pico-8 play session: hold → + tap 🅾

[t = 1 s] hold → ~1s, tap 🅾 ~2×
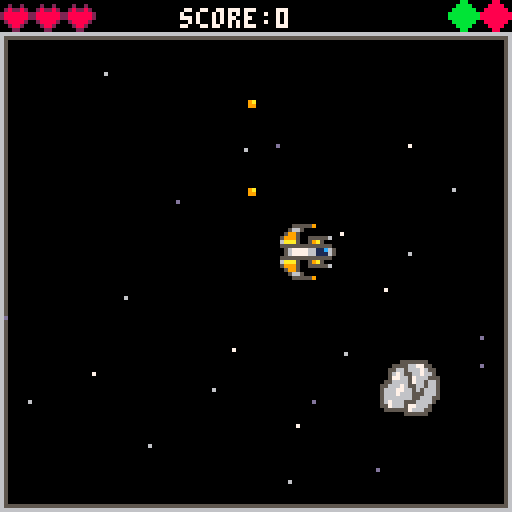
[t = 2 s] hold → ~2s, tap 🅾 ~4×
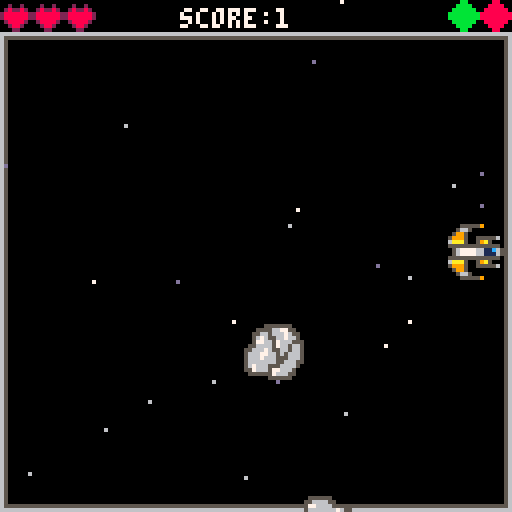
[t = 6 s] hold → ~6s, tap 🅾 ~10×
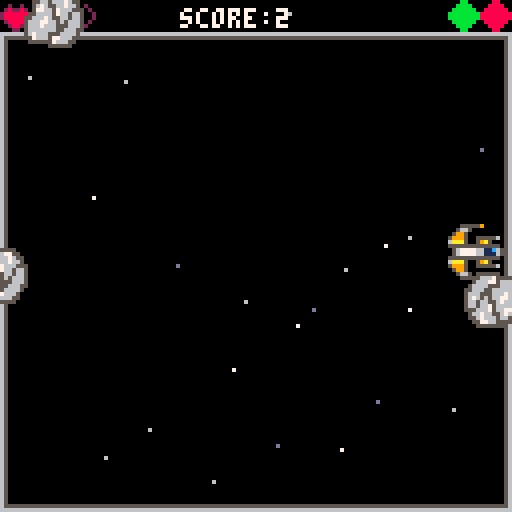
[t = 8 s] hold → ~8s, tap 🅾 ~14×
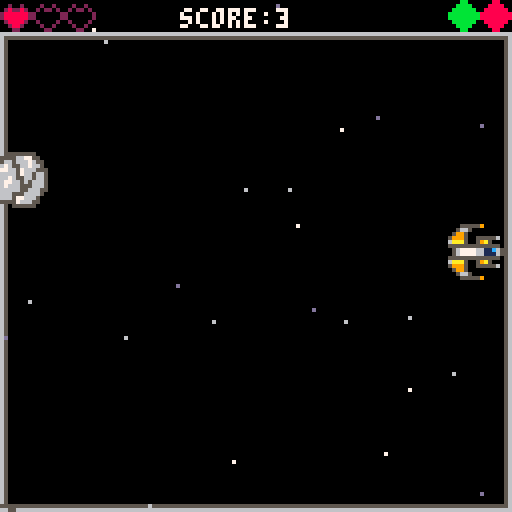

pico-8 cartridge
version 18
__lua__
-- space raider
-- by scrappyman25

--initialization
function _init()
	hi = 0 -- high score variable
	gamestate = {{init_menu, update_menu, draw_menu}, {initgame, updategame, drawgame},{init_end, update_end, draw_end}}
	state = 1
	gamestate[state][1]()
	counter = 0 -- frame counter
end

function _update60()
	gamestate[state][2]()
	counter += 1
end

function _draw()
	cls()
	gamestate[state][3]()
end
-->8
--game
function initgame()
	--game objects
	stars_init()
	ship_init()
	bullets_init()
	orb_init()
	asteroid_init()
	enemies_init()

	function collision( hb1, hb2 )
		-- collision of two hitboxes
		if hb1.x + hb1.w < hb2.x then 
			return false
		end
		
		if hb1.y + hb1.h < hb2.y then
			return false
		end
		
		if hb2.x + hb2.w < hb1.x then
			return false
		end
		
		if hb2.y + hb2.h < hb1.y then
			return false
		end
		
		return true
	end
end

function updategame()
	-- update game objects
	anim_counter()
	ship.update()
	stars.update()
	bullets.update()
	asteroid.update()
	enemies.update()
	collision_check()
	
	--end game coundition
	if ship.lives == 0 then 
		sfx(6)
		state = 3
		gamestate[state][1]()
	end
end


function collision_check()
	bullets.collision()
	asteroid.collision()
	enemies.bullets.collision()
	if orb.type > 0 then orb.collision() end
end

function drawgame()
	map(0,0,0,0,16,16)
	print ("score:"..flr(ship.score), 45, 2, 7)

	--draw game objects
	ship.draw()
	stars.draw()
	bullets.draw()
	ship.heart()
	asteroid.draw()
	enemies.draw()

	--orb draw and decay timer setups
	if orb.type > 0 then orb.draw() end
	if bullets.type == 1 then orb.bullet_decay() end
	if ship.shield == 1 then orb.shield_decay() end
end

function anim_counter()
	--gives 0,1 every 5 frames; shield animation counter
	two_counter = (flr(counter/5)%2)

	--gives 0-14 every 60 frames(1second); spl. eff. spawn counter.
	orb.counter = (flr(counter/60)%15)
	--orb spawn counditions
	if state < 3 then
		if orb.counter == 2 then orb.type = 0 end
		if orb.counter == 14 then 
			counter += 60
			orb.spawn()
		end
	
		if (flr(enemies.counter/60)%30) == 29 then 
			enemies.counter = 0
			enemies.spawn()
		end
	end
end
-->8
--game objects
--[[
	ship_init()
		ship = {}
			ship.update()
			ship.draw()
			ship.fire()
			ship.heart()

	stars_init()
		stars = {}
			stars.draw()
			stars.update()

	bullets_init()
		bullets = {}
			bullets.update()
			bullets.draw()
			bullets.collision()

	orb_init()
		orb = {}
			orb.spawn()
			orb.draw()
			orb.collision()
			orb.bullet_decay()
			orb.shield_decay()

	asteroid_init()
		asteroid = {}
			asteroid.collision()
			asteroid.setup()
			asteroid.update()
			asteroid.draw()

	
	enemies_init()
]]

function ship_init()
	--ship initialization
	ship = {x=55,y=55,cooldown=10,direction=1,shield=0,f ={ {1,3,5,7}, {64,68,72,76}}, lives = 3, score = 0}

	--ship movement and shooting
	function ship.update()
		if ship.lives > 0 then ship.score += 0.01 end
		if ship.score > hi then hi = ship.score end
		ship.cooldown -=1
		if ship.lives > 0 then
			if btn(4) then
				ship.fire(ship.x+4, ship.y+4, ship.direction)
			end

			if btn(0) and ship.x > 0 then
				ship.x -= 1
				ship.direction = 2
			end
			 
			if btn(1) and ship.x < 112 then
				ship.x += 1
				ship.direction = 4
			end

			if btn(2) and ship.y > 8 then
				ship.y -= 1
				ship.direction = 1
			end

			if btn(3) and ship.y < 112 then
				ship.y += 1
				ship.direction = 3
			end
		end
	end

	--draw ship
	function ship.draw()
		if ship.lives > 0 then
			spr(ship.f[ship.shield+1][ship.direction] +ship.shield*two_counter*2, ship.x,ship.y,2 ,2 )
			else spr(46,ship.x,ship.y, 2,2)
		end
	end

	function ship.fire(x,y,d)
		if ship.cooldown > 0 then
			return
		end
		add (bullets.shoot, {x=x, y=y, d=d})
		sfx(3)
		ship.cooldown = 15
	end

	--hearts of ship
	function ship.heart()
		local temp = ship.lives
		while temp > 0 do
			spr (12,(temp-1)*8,0)
			temp -=1
		end
	end
end

--stars initialisation
function stars_init()
	stars={color = {13,6,7}, spawn = {}}
	
	--t is total no. of stars; needs to be initialised only once.
	local t = 25

	--adds 25 stars and initiates them with a color, speed and random x and y coords
	for i = 1, t do
		local a = flr(rnd(3)+1)
		local color = stars.color[a]
		add(stars.spawn,{ x = rnd(128), y = rnd(128), speed = a, color = color})
	end

	function stars.draw()
		for s in all(stars.spawn) do
			pset(s.x, s.y, s.color)
		end
	end

	function stars.update()
		for s in all(stars.spawn) do
			s.y += s.speed

			if(s.y >= 128) then
			 s.y = 0
			 s.speed =rnd(3)+1
			end
		end		
	end
end


function bullets_init()
	--bullet table initialization
 	bullets = {shoot = {}, type = 0, f = {11,41}}
		--type 0 is normal; 1 is pink; f is for sprites
	function bullets.update()
		for b in all(bullets.shoot) do
			if b.d == 1 then
				b.y -= 1
				if b.y < 8 then
					del (bullets.shoot,b)
				end
			end
			if b.d == 3 then
				b.y += 1
				if b.y > 120 then
					del (bullets.shoot,b)
				end
			end
			if b.d == 2 then
				b.x -= 1
				if b.x < 0 then
					del (bullets.shoot,b)
				end
			end
			if b.d == 4 then
				b.x += 1
				if b.x > 120 then
					del (bullets.shoot,b)
				end
			end
		end
	end

	function bullets.draw()
		for b in all(bullets.shoot) do
			spr(bullets.f[bullets.type + 1],b.x,b.y)
		end
	end


 	function bullets.collision()
		--bullet hitting asteroid
		for b in all(bullets.shoot) do
				local hb1 = {x= b.x + 2,y=b.y+2,w=2,h=2}
			
			--asteroids
			for a in all(asteroid.spawns) do
				local hb2 = {x=a.x,y=a.y,w=a.ss*8,h=a.ss*8}
				
				if collision(hb1, hb2) then
					sfx(2)
					a.health -= (1 + bullets.type*2) 
					ship.score += (1 + bullets.type*2)
					del(bullets.shoot,b)
				end
			end

			--enemies
			for e in all(enemies.spawns) do
				local hb2 = {x = e.x, y = e.y, w = 12, h = 12}
				if collision(hb1, hb2) then
					sfx(2)
					e.lives -= (1+ bullets.type*2)
					ship.score += (1 + bullets.type*2)
					del(bullets.shoot,b)
				end
			end
			
			--enemies bullets
			for eb in all (enemies.bullets) do
				local hb2 = {x = eb.x+2, y = eb.y+2, w = 2, h = 2}
				if collision(hb1,hb2) then
					ship.score += 3
					del(bullets.shoot,b)
					del(enemies.bullets,eb)
				end
			end
		end
	end
end

function orb_init()
	--special effect orb initialization
	orb = {x=0 , y=0, type=0, counter= 0, f = {25,9,12}, shield_count = 0, bullets_count = 0}
	
	--spawn orb (run under anim_counter spawns every 15 seconds)
	function orb.spawn()
		orb.x = rnd (110)
		orb.y = rnd (100) + 8
		
		--spawn rate deciding variable
		local t = rnd()
		
		--40% chance for shield 
		if t < 0.4 then 
			orb.type = 1
		
		--40% chance for heart 
		elseif t < 0.8 then
			orb.type = 3
		
		--20% for bullets type 1 
		else 
			orb.type = 2
		end
	end

	--draw orb
	function orb.draw()
		spr(orb.f[orb.type] + two_counter, orb.x, orb.y)
	end

	--orb collision
	function orb.collision()
		local hb1 = {x=orb.x, y=orb.y, w=4, h=4}
		local hb2 = {x=ship.x,y=ship.y,w=16,h=16}
		if collision(hb1, hb2) then
			sfx(1)
			if orb.type == 1 then 
				--looped shield sfx
				sfx(7)
				ship.shield = 1 

				--reset decay counter to zero
				orb.shield_count = 0
			end
			if orb.type == 2 then 
				bullets.type = 1

				--reset decay counter to zero
				orb.bullets_count = 0 
			end
			if orb.type == 3 then ship.lives += 1 end 
			orb.type=0
		end
	end

	--bullet effect decay timer
	function orb.bullet_decay()
		--setup incrementing counter 
		--since its in _draw() it runs 30 times per seconds
		orb.bullets_count += 1

		--sets up duration and sprite since there are 8 sprites.
		if orb.bullets_count < 120*8 then
			spr(127 - flr(orb.bullets_count/120), 8*15, 0)
		else
			bullets.type = 0
			orb.bullets_count = 0
			sfx(0)
		end
	end
	
	--shield effect decay timer
	function orb.shield_decay()
		--setup incrementing counter 
		--since its in _draw() it runs 30 times per seconds
		orb.shield_count += 1

		--sets up duration and sprite since there are 8 sprites.
		if orb.shield_count < 60*8 then
			spr(111 - flr(orb.shield_count/60), 8*14, 0)
		else
			ship.shield = 0
			sfx(-1, -1)
			orb.shield_count = 0
			sfx(0)
		end
	end
end

function asteroid_init()
	--asteroid 
	asteroid = {sprites = {96,98,100,102}, spawns = {}}
		
	function asteroid.collision()
		for a in all(asteroid.spawns) do
			local hb1 = {x=ship.x,y=ship.y,w=12,h=12}
			local hb2 = {x=a.x,y=a.y,w=a.ss*8,h=a.ss*8}
				
			if collision(hb1, hb2) then
				del(asteroid.spawns,a)
				--invulnerability if shield
				if ship.shield == 1 then sfx(18)
					else 
						ship.lives -= 1 
						sfx(4)
				end
			end
		end
	end

	--constructor for asteroid spawning
	function asteroid.setup()
		local t, random, across, shift, s = rnd(), rnd(128), 0.2+rnd(0.5), -0.5+rnd(1.0),  asteroid.sprites[flr(rnd(4)+1)]	

		if t <= 0.25 then
			return {x = -16, y = random, xspeed = across, yspeed = shift, sprite = s, ss= 2, health = 3}
		

		elseif t <= 0.50 then
			return {x = random, y = -16, xspeed = shift, yspeed= across, sprite = s, ss= 2, health = 3}
		
		
		elseif t <= 0.75 then
			return {x= 128+16, y= random, xspeed = -across, yspeed = shift, sprite = s, ss= 2, health = 3}
		
		
		elseif t <= 1.00 then
			return {x= random, y= 128+16, xspeed= shift, yspeed= -across, sprite = s, ss= 2, health = 3}
		end
	end

	function asteroid.update()
		--makes asteroid spawn rate a function of the score
		local spawnrate = (flr(ship.score))/10000 + 0.01
		if rnd() < spawnrate then
			add (asteroid.spawns, asteroid.setup())
		end

		--asteroid.spawn()
		for a in all (asteroid.spawns) do
			a.x += a.xspeed
			a.y += a.yspeed
			--
			-- if asteroids destroyed
			if a.health <= 0 then 
				ship.score += 5
				del(asteroid.spawns, a)
			end

			-- despawn radius larger than spawn radius
			if a.x > 128+16+8 or a.x < 0-16-8 or a.y > 128+16+8 or a.y < 0-16-8 then
				del(asteroid.spawns, a)
			end
		end
	end

	function asteroid.draw()
		for a in all (asteroid.spawns) do
			spr (a.sprite, a.x, a.y, a.ss, a.ss)
		end
	end
end

--enemies initialization
function enemies_init()
	enemies = {spawns = {}, f = {33, 35, 37, 39}, counter = 0, bullets = {}}
	
	--enemies spawn function	
	function enemies.spawn()
		add (enemies.spawns, enemies.setup())
	end

	--enemies AI Movement function
	function enemies.movement()
		--0 , 1, l, r; 2,3,u,d
		for e in all(enemies.spawns) do
			if e.m == 0 then e.x -= e.speed end
			if e.m == 1 then e.x += e.speed end
			if e.m == 2 then e.y -= e.speed end
			if e.m == 3 then e.y += e.speed end
		end
	end

	--enemies update
	function enemies.update()
		enemies.counter += 1
		enemies.movement()
		enemies.bullets.update()

		for e in all(enemies.spawns) do
			e.cooldown -= 1
			if e.lives <= 0 then del(enemies.spawns, e) end
			if e.direction%2 == 1 then 
				if e.x >= 110 then e.m = 0 end
				if e.x <= 2 then e.m = 1 end
				if ship.x + 8 < e.x + 16 and ship.x + 8 > e.x and e.cooldown <= 0 then 
					enemies.fire(e.x+4, e.y+4, e.direction) 
					e.cooldown = 20
				end
			else 
				if e.y >= 110 then e.m = 2 end
				if e.y <= 10 then e.m = 3 end
				if ship.y + 8 < e.y + 16 and ship.y + 8 > e.y and e.cooldown <= 0 then 
					enemies.fire(e.x+4, e.y+4, e.direction) 
					e.cooldown = 20
				end
			end
		end
	end

	function enemies.draw()
		enemies.bullets.draw()
		for e in all(enemies.spawns) do
			spr(e.f, e.x, e.y, e.ss, e.ss)
		end
	end

	function enemies.setup()
		local t = rnd()
		local function spd() return (rnd(0.5) + 0.3) end
		local function life() return (flr(rnd(7) + 3)) end

		--top
		if t <= 0.25 then 
			return 
			{
				x = 10,
				y = 126-16,
				f = enemies.f[1],
				ss = 2,
				speed = spd(),
				direction = 1,
				lives = life(),
				m=1,
				cooldown=20
			}
		
		--bottom			
		elseif t <= 0.50 then 
			return 
			{
				x = 10,
				y = 10,
				f= enemies.f[3],
				ss = 2,
				speed = spd(),
				direction = 3,
				lives = life(),
				m=1,
				cooldown=20
			}

		--left			
		elseif t <= 0.75 then 
			return 
			{
				x = 126-16,
				y = 126,
				f = enemies.f[2],
				ss = 2,
				speed = spd(),
				direction = 2,
				lives = life(),
				m=2,
				cooldown=20
			}
		
		else 
			return 
			{
				x = 2,
				y = 126,
				f = enemies.f[4],
				ss = 2,
				speed = spd(),
				direction = 4,
				lives = life(),
				m=2,
				cooldown=20
			}
		end
	end
	
	function enemies.fire(x, y, d)
		add (enemies.bullets, {x=x, y=y, d=d})
		sfx(3)
	end

	--enemies.bullets.update
	function enemies.bullets.update()
		for b in all(enemies.bullets) do
			if b.d==1 then
				b.y -= 1
				if b.y < 8 then del(enemies.bullets, b) end
			end
			
			if b.d==2 then
				b.x -= 1
				if b.x < 0 then del(enemies.bullets, b) end
			end
			
			if b.d==3 then
				b.y += 1
				if b.y > 128 then del(enemies.bullets, b) end
			end
			
			if b.d==4 then
				b.x += 1
				if b.x > 128 then del(enemies.bullets, b) end 
			end
		end
	end
	
	--enemies.bullets.draw
	function enemies.bullets.draw()
		for b in all(enemies.bullets) do
			spr (27, b.x, b.y)
		end
	end

	--enemies.bullets.collision
	function enemies.bullets.collision()
		for eb in all(enemies.bullets) do
			local hb1 = {x = eb.x + 2, y= eb.y + 2, w = 2, h = 2}
			local hb2 = {x = ship.x, y = ship.y, w = 12, h = 12 }
			if collision(hb1,hb2) then 
					del(enemies.bullets, eb)
				if ship.shield == 1 then 
					sfx(18)  
				else 
					ship.lives -=1
					sfx(2)
				end
			end
		end
	end
end
-->8
--menu
function init_menu()
	ship_init()
	orb_init()
	asteroid_init()
	enemies_init()
	music(1)
	--for asteroids to spawn in the home screen
	ship.score = 1
end

function update_menu()
	anim_counter()
	asteroid.update()
	
	--z to play game
	if btn(4) then
		music(-1)
		state = 2
		sfx(5)
		music(7)
		gamestate[state][1]() 
		--delete all asteroids in spawn screen
		for a in all (asteroid.spawns) do
			del (asteroid.spawns, a)
		end
	end
end

function draw_menu()
	map(16,0,0,0,16,16)
	print("high score:"..flr(hi), 30, 10, 7)
	print("game: scrappyman25", 10, 112, 7)
	print("music: gruber", 10, 120, 7)
	
	--blinking play prompt
	if two_counter == 1 then 
		print("press z to play!!", 32, 80, 7) 
		print("good luck", 45, 90, 7)
	end
	
	asteroid.draw()
	if orb.type > 0 then orb.draw() end
end

-->8
--end
function init_end()
end

function update_end()
	anim_counter()
	if btn(5) then
		state = 1
		sfx(5)
		gamestate[state][1]() 
	end
end

function draw_end()
	map(32,0,0,0,16,16)
	print("press x to return \n to the main menu", 32, 108, 7)
	print("high score:"..flr(hi), 32, 80, 7) 
	print("score:"..flr(ship.score), 32, 90, 7) 

	--"new" rainbow banner
	if flr(hi) == flr(ship.score) then
		if two_counter == 1 then
			print("new", 28, 75, flr(rnd(16)))
		end
	end
end
__gfx__
00000000000000000000000000000000000000000000565005650000000000000000000000000000000000000000000000000000000000000000000900a00000
000000000000000000000000000000095555500000059a5555a9500000055555900000000009900000022000000000000020020000800800900a00009a00090a
007007000000000550000000000000000056650000599a5665a995000056650000000000009aa900002ee2000000000002822820082882800a00aa0000900090
000770000000605665060000000000000005995005699a5775a99650059950000000000009a8ea9002e9ae200009a00028888882822222280900090000090000
000770000000505c1505000000065555500599950565555775555650599950055555600009a88a9002e99e200009900028888882822222280000009000a00000
007007000000555115550000000005a95005aaa605500057750005506aaa50059a500000009aa900002ee20000000000028888200822228000a09000000a0900
0000000000005a5115a500000005555555555555050000577500005055555555555550000009900000022000000000000028820000822800900a0000a0009000
0000000009005956659500900056111667777650050055566555005005677776611c650000000000000000000000000000022000000880000000009009000000
0000000005005556655500500056c1166777765009005956659500900567777661116500000000000000000000000000000bb000000880000000000000000000
000000000500005775000050000555555555555500005a5115a50000555555555555500000011000000cc0000000000000bbbb00008888000020020000000000
000000000550005775000550000005a95005aaa600005551155500006aaa50059a500000001cc10000c11c00000000000bbbbbb0088888800202202000000000
000000000565555775555650000655555005999500005051c5050000599950055555600001c2ac100c1da1c0000e7000bbbbbbbb888888882000000200000000
0000000005699a5775a9965000000000000599500000605665060000059950000000000001c22c100c1dd1c0000ee000bbbbbbbb888888882000000200000000
0000000000599a5665a99500000000000056650000000005500000000056650000000000001cc10000c11c00000000000bbbbbb0088888800200002000000000
0000000000059a5555a9500000000009555550000000000000000000000555559000000000011000000cc0000000000000bbbb00008888000020020000000000
000000000000565005650000000000000000000000000000000000000000000000000000000000000000000000000000000bb000000880000002200000000000
00000000000000000000000000000000000000000000525005250000000000000000000000000000666666666666666665000000000000560000000000000000
00000000000000000000000000000002555550000005285555825000000555552000000000000000655555555555555665000000000000560000000000000000
000000000000000550000000000000000052250000528e5665e82500005225000000000000022000650000000000005665000000000000560000076659500000
00000000000020566502000000000000000582500528e252252e825005285000000000000028e20065000000000000566500000000000056000055515a655000
000000000000505d15050000000255555005e8250525555225555250528e50055555200000288200650000000000005665000000000000560000005155699a00
000000000000555115550000000005e850052e82055000522500055028e250058e50000000022000650000000000005665000000000000560000551500000000
0000000000005e5115e5000000055555555555550500005225000050555555555555500000000000650000000000005665000000000000560000000050059a00
0000000002005856658500200056111662222650050055566555005005622226611d650000000000650000000000005665000000000000560009500000005000
0000000005005556655500500056d11662222650020058566585002005622226611165000000000065000000000000566666666600000000000a655065959000
000000000500005225000050000555555555555500005e5115e50000555555555555500000000000650000000000005655555555000000000005699515a00000
000000000550005225000550000005e850052e82000055511555000028e250058e50000000000000650000000000005600000000000000000000000510000900
000000000525555225555250000255555005e82500005051d5050000528e50055555200000000000650000000000005600000000000000000009000000000000
000000000528e252252e825000000000000582500000205665020000052850000000000000000000650000000000005600000000000000005500950067766000
0000000000528e5665e8250000000000005225000000000550000000005225000000000000000000650000000000005600000000000000005950a65505551000
00000000000528555582500000000002555550000000000000000000000555552000000000000000655555555555555600000000555555559950069900000000
00000000000052500525000000000000000000000000000000000000000000000000000000000000666666666666666600000000666666660500000000000000
0000000000000000000000000000000000000001111110000000000cccccc0000001565115651000000c565cc565c0000001111110000000000cccccc0000000
0000001111000000000000cccc0000000000001955555100000000c955555c0000159a5555a9510000c59a5555a95c00001555559100000000c555559c000000
0001111551111000000cccc55cccc00000000001115665100000000ccc5665c001599a5665a995100c599a5665a995c001566511110000000c5665cccc000000
0001615665161000000c6c5665c6c000001111111115995100ccccccccc5995c15699a5775a99651c5699a5775a9965c1599511111111100c5995ccccccccc00
0001515c15151000000c5c5c15c5c000001655555115999500c655555cc599951565555775555651c56555577555565c599951155555610059995cc555556c00
0001555115551000000c55511555c000001115a95115aaa600ccc5a95cc5aaa61551115775111551c55ccc5775ccc55c6aaa51159a5111006aaa5cc59a5ccc00
01115a5115a510100ccc5a5115a5c0c001155555555555550cc55555555555551511115775111151c5cccc5775cccc5c55555555555551105555555555555cc0
1911595665951191c9cc59566595cc9c01561116677776510c5611166777765c1511555665551151c5cc55566555cc5c15677776611c6510c5677776611c65c0
1511555665551151c5cc55566555cc5c0156c116677776510c56c1166777765c1911595665951191c9cc59566595cc9c1567777661116510c5677776611165c0
1511115775111151c5cccc5775cccc5c01155555555555550cc555555555555501015a5115a511100c0c5a5115a5ccc055555555555551105555555555555cc0
1551115775111551c55ccc5775ccc55c001115a95115aaa600ccc5a95cc5aaa60001555115551000000c55511555c0006aaa51159a5111006aaa5cc59a5ccc00
1565555775555651c56555577555565c001655555115999500c655555cc5999500015151c5151000000c5c51c5c5c000599951155555610059995cc555556c00
15699a5775a99651c5699a5775a9965c001111111115995100ccccccccc5995c0001615665161000000c6c5665c6c0001599511111111100c5995ccccccccc00
01599a5665a995100c599a5665a995c00000001111566510000000cccc5665c00001111551111000000cccc55cccc00001566511100000000c5665ccc0000000
00159a5555a9510000c59a5555a95c000000001955555100000000c955555c000000001111000000000000cccc000000001555559100000000c555559c000000
0001565115651000000c565cc565c00000000001111110000000000cccccc000000000000000000000000000000000000001111110000000000cccccc0000000
0000000000000000000555555000000000000000000000000000000000000000000cc000000bb000000bb000000bb000000bb000000bb000000bb000000bb000
000055555500000000556666550000000000055555550000000005555550000000cccc0000cccc0000bbbb0000bbbb0000bbbb0000bbbb0000bbbb0000bbbb00
00055666755555500057766665555000000555566775500000055566665500000cccccc00cccccc00cccccc00bbbbbb00bbbbbb00bbbbbb00bbbbbb00bbbbbb0
0005666775666755005666666676550000556656667655000055656666665500ccccccccccccccccccccccccccccccccbbbbbbbbbbbbbbbbbbbbbbbbbbbbbbbb
0056666555666765005666776677650000567655667665000556665566666550ccccccccccccccccccccccccccccccccccccccccbbbbbbbbbbbbbbbbbbbbbbbb
05566655666666650056666776666550005776657666555005777666556666500cccccc00cccccc00cccccc00cccccc00cccccc00cccccc00bbbbbb00bbbbbb0
056665556667666505555666666555500556666576656650057666666556665000cccc0000cccc0000cccc0000cccc0000cccc0000cccc0000cccc0000bbbb00
0567656566776665057756665555665055666765566566500566677555557650000cc000000cc000000cc000000cc000000cc000000cc000000cc000000cc000
05665665567666550567555557766650566677665656665005665555666577500009900000088000000880000008800000088000000880000008800000088000
05665667566665500566655666666750566676665556665005555666666555500099990000999900008888000088880000888800008888000088880000888800
05556667566775000566665566677750566666665566655005566667766665000999999009999990099999900888888008888880088888800888888008888880
00566766556765000556676655666550567666555666650000567766766665009999999999999999999999999999999988888888888888888888888888888888
00556766656655000055676666565500557666577666500000556766666665009999999999999999999999999999999999999999888888888888888888888888
00055776655550000000556666555000055555576665500000055556666775000999999009999990099999900999999009999990099999900888888008888880
00005555555000000000055555500000000000555555000000000055666655000099990000999900009999000099990000999900009999000099990000888800
00000000000000000000000000000000000000000000000000000005555550000009900000099000000990000009900000099000000990000009900000099000
00000000000000000000000000000000000000000000000000000000000000000000000000000000000000000000000000000000000000000000000000000000
00777700077770000077770000777700077777000777700000777700077770000077770000777700077000700077700007700700000000000000000000000000
07770000077007000770070007700000077000000770070000077000077007000077770007700000077707700770070007700700000000000000000000000000
00777000077007000770070007700000077000000770070000077000077007000007700007700000077070700770070007700700000000000000000000000000
00077700077770000777770007700000077770000777700000077000077007000007700007700000077000700770070007700700000000000000000000000000
00007700077000000770070007700000077000000770070000077000077007000000000007700700077000700770070000770700000000000000000000000000
07777000077000000770070000777700077777000770070000777700077770000007700000777700077000700077700000077000000000000000000000000000
__gff__
0000000000000000000000000000000000000000000000000000000000000000000000000000000000000000000000000000000000000000000000000000000000000000000000000000000000000000000000000000000000000000000000000000000000000000000000000000000000000000000000000000000000000000
0000000000000000000000000000000000000000000000000000000000000000000000000000000000000000000000000000000000000000000000000000000000000000000000000000000000000000000000000000000000000000000000000000000000000000000000000000000000000000000000000000008f00000000
__map__
1e1e1e00000000000000000000001c1d2a3c3c3c3c3c3c3c3c3c3c3c3c3c3c2b2a3c3c3c3c3c3c3c3c3c3c3c3c3c3c2b0000000000000000000000000000000000000000000000000000000000000000000000000000000000000000000000000000000000000000000000000000000000000000000000000000000000000000
2a3c3c3c3c3c3c3c3c3c3c3c3c3c3c2b2c00000000000000000000000000002d2c21670000000304000000000066282d0000000000000000000000000000000000000000000000000000000000000000000000000000000000000000000000000000000000000000000000000000000000000000000000000000000000000000
2c00000000000000000000000000002d2c0b0b000000000000000000001b1b2d2c74320000007273000000000037772d0000000000000000000000000000000000000000000000000000000000000000000000000000000000000000000000000000000000000000000000000000000000000000000000000000000000000000
2c00000000000000000000000000002d2c0000002a3c3c3c3c3c3c2b0000002d2c0000002a3c3c3c3c3c3c2b0000002d0000000000000000000000000000000000000000000000000000000000000000000000000000000000000000000000000000000000000000000000000000000000000000000000000000000000000000
2c00000000000000000000000000002d2c0b0b002c8081828384882d001b1b2d2c2e2f002c1e89828a841e2d00662f2d0000000000000000000000000000000000000000000000000000000000000000000000000000000000000000000000000000000000000000000000000000000000000000000000000000000000000000
2c00000000000000000000000000002d2c0102002c0000000000002d0021222d2c7673002c1e8b8c84851e2d0072772d0000000000000000000000000000000000000000000000000000000000000000000000000000000000000000000000000000000000000000000000000000000000000000000000000000000000000000
2c00000000000000000000000000002d2c1112002c8582868784852d0031322d2c0000002c1e888888881e2d0000002d0000000000000000000000000000000000000000000000000000000000000000000000000000000000000000000000000000000000000000000000000000000000000000000000000000000000000000
2c00000000000000000000000000002d2c0000003a3d3d3d3d3d3d3b0000002d2c0000003a3d3d3d3d3d3d3b0000002d0000000000000000000000000000000000000000000000000000000000000000000000000000000000000000000000000000000000000000000000000000000000000000000000000000000000000000
2c00000000000000000000000000002d2c00002900000000000000002900002d2c00000000000000000000000000002d0000000000000000000000000000000000000000000000000000000000000000000000000000000000000000000000000000000000000000000000000000000000000000000000000000000000000000
2c00000000000000000000000000002d2c00002a3c3c3c3c3c3c3c3c2b00002d2c00002a3c3c3c3c3c3c3c3c2b00002d0000000000000000000000000000000000000000000000000000000000000000000000000000000000000000000000000000000000000000000000000000000000000000000000000000000000000000
2c00000000000000000000000000002d2c07082c00000000000000002d23242d2c00002c00000000000000002d00002d0000000000000000000000000000000000000000000000000000000000000000000000000000000000000000000000000000000000000000000000000000000000000000000000000000000000000000
2c00000000000000000000000000002d2c17182c00000000000000002d33342d2c00002c00000000000000002d00002d0000000000000000000000000000000000000000000000000000000000000000000000000000000000000000000000000000000000000000000000000000000000000000000000000000000000000000
2c00000000000000000000000000002d2c00003a3d3d3d3d3d3d3d3d3b00002d2c00003a3d3d3d3d3d3d3d3d3b00002d0000000000000000000000000000000000000000000000000000000000000000000000000000000000000000000000000000000000000000000000000000000000000000000000000000000000000000
2c00000000000000000000000000002d2c00000000000000000000000000002d2c00000000000000000000000000002d0000000000000000000000000000000000000000000000000000000000000000000000000000000000000000000000000000000000000000000000000000000000000000000000000000000000000000
2c00000000000000000000000000002d2c00000000000000000000000000002d2c00000000000000000000000000002d0000000000000000000000000000000000000000000000000000000000000000000000000000000000000000000000000000000000000000000000000000000000000000000000000000000000000000
3a3d3d3d3d3d3d3d3d3d3d3d3d3d3d3b3a3d3d3d3d3d3d3d3d3d3d3d3d3d3d3b3a3d3d3d3d3d3d3d3d3d3d3d3d3d3d3b0000000000000000000000000000000000000000000000000000000000000000000000000000000000000000000000000000000000000000000000000000000000000000000000000000000000000000
